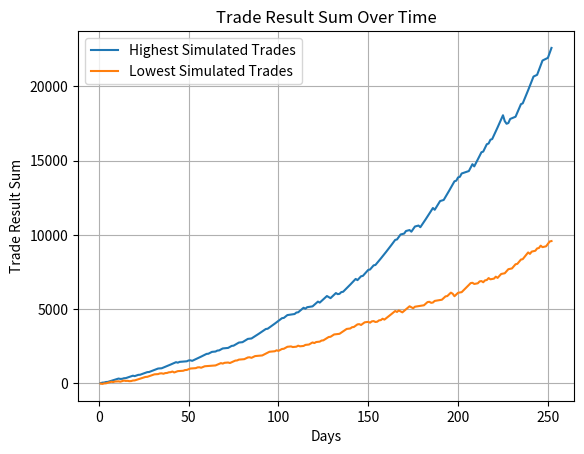

This figure's Python source:
import random
import itertools
import matplotlib.pyplot as plt



def calculate_trades():
    investment = 2600
    trades_day = 3
    strategy_efficiency = 0.82 #0.72
    order_amount = 5 / 100
    highest_order_amount = 15000
    gain_percentage = 0.09
    loss_percentage = -0.13
    days_to_simulate = 252
    simulations = 1000
    trades_within_year = trades_day * days_to_simulate

    

    def list_trades(investment):
        trades = []
        highest_amount = 0
        trades_quantity = 0

        def get_trade_amount():
            _order_amount = order_amount * investment
            actual_order_amount = min(_order_amount, highest_order_amount)
            return actual_order_amount

        while trades_quantity < trades_within_year:
            trade_result = gain_percentage * get_trade_amount() if random.random() < strategy_efficiency else loss_percentage * get_trade_amount()
            investment += trade_result
            highest_amount = max(highest_amount, investment)
            trades.append(trade_result)
            trades_quantity += 1
			
        return trades
		
    #trades = list_trades(investment)
    #print("------------------")
    #print(trades)

    def agg_trades_intraday(trades, trades_day):
        trade_result_intraday = [sum(trades[i:i+trades_day]) for i in range(0, len(trades), trades_day)]
        return trade_result_intraday

    #trade_result_intraday = agg_trades_intraday(trades, trades_day)
    #print("------------------")
    #print(trade_result_intraday)

    def simulate_trades():
        simulated_trades = []
        for i in range(simulations):
            trade_result_intraday = agg_trades_intraday(list_trades(investment), trades_day)
            simulated_trades.append({'Trades Result per Day': trade_result_intraday,
									 'Trade Result Sum': sum(trade_result_intraday)
									})
    
        #Find highest and lowest sums
        highest_simulated_trades = max(simulated_trades, key=lambda x: x['Trade Result Sum'])
        lowest_simulated_trades = min(simulated_trades, key=lambda x: x['Trade Result Sum'])
        #print("------------------")
        #print(highest_simulated_trades)
        #print("------------------")
        #print(lowest_simulated_trades)
		#Collecting only the trades results
        highest_simulated_trades = highest_simulated_trades['Trades Result per Day']
        lowest_simulated_trades = lowest_simulated_trades['Trades Result per Day']
     
		#print("------------------")
        #print(highest_simulated_trades)
        #print("------------------")
        #print(lowest_simulated_trades)

		
		# Calculate average Trade Result Sum
        all_trade_result_sum = [simulated_trade['Trade Result Sum'] for simulated_trade in simulated_trades]
        average_simulated_trades = sum(all_trade_result_sum) / len(all_trade_result_sum)

        return simulated_trades, highest_simulated_trades, lowest_simulated_trades, average_simulated_trades

    simulated_trades, highest_simulated_trades, lowest_simulated_trades, average_simulated_trades = simulate_trades()

    def accumulate_trades_intraday(choosen_simulated_trades):
        accumulated_trades_intraday = list(itertools.accumulate(choosen_simulated_trades))
        return accumulated_trades_intraday

    #print("------------------")
    #print(accumulate_trades_intraday(highest_simulated_trades))
    #print("------------------")
    #print(accumulate_trades_intraday(lowest_simulated_trades))
    lineA = accumulate_trades_intraday(highest_simulated_trades)
    lineB = accumulate_trades_intraday(lowest_simulated_trades)
	
	# Generate x-axis values (assuming each value represents a day)
    x = list(range(1, len(lineA) + 1))
	
	# Plot the data
    plt.plot(x, lineA, label='Highest Simulated Trades')
    plt.plot(x, lineB, label='Lowest Simulated Trades')
    plt.xlabel('Days')
    plt.ylabel('Trade Result Sum')
    plt.title('Trade Result Sum Over Time')
    plt.legend()
    plt.grid(True)
	
	# Show the plot
    plt.show()


calculate_trades()


